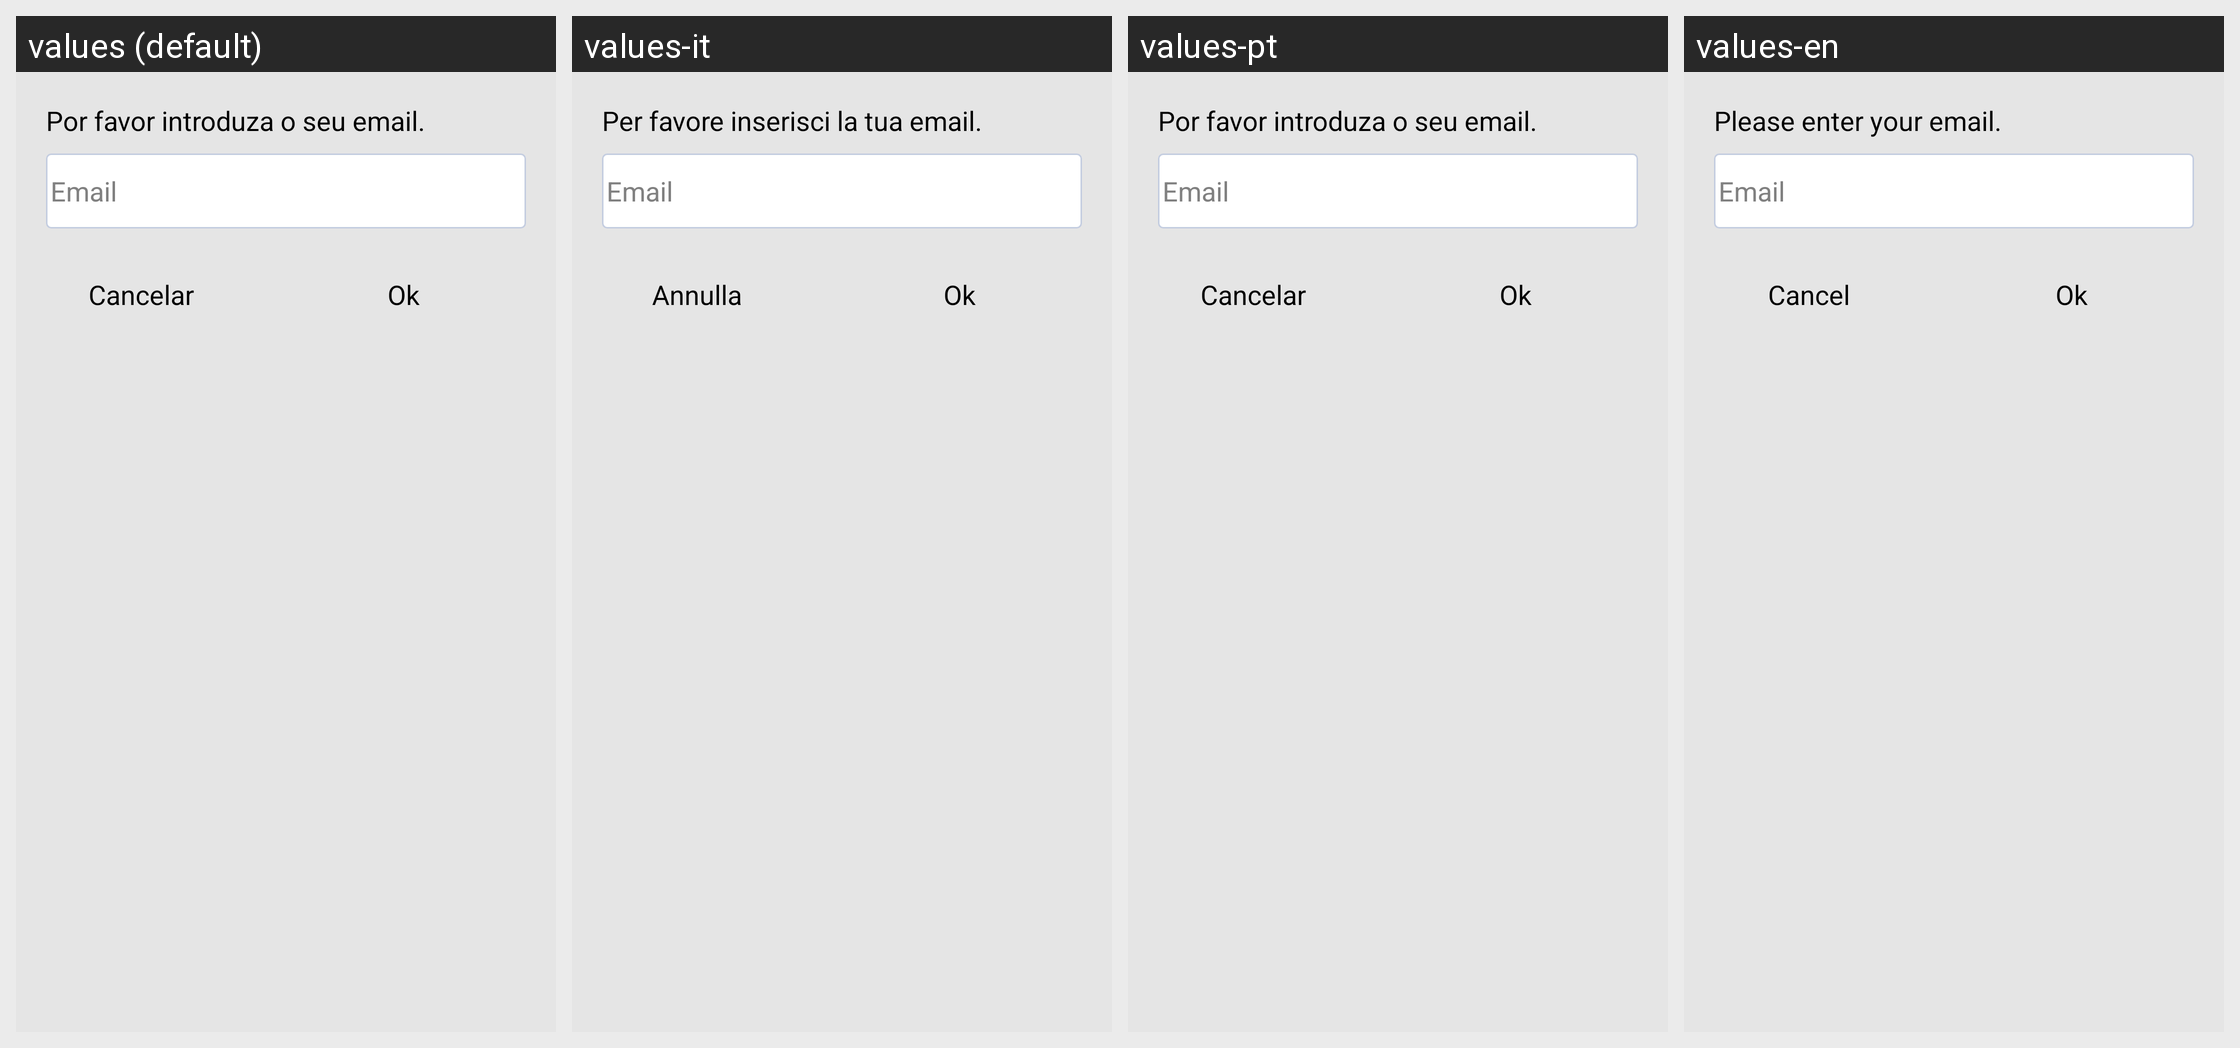

Translations of the strings shown on this Android screen, per locale in the grid:
Android screen res/layout/dialog_recuperar_pass.xml rendered under 4 locales, left to right: values (default), values-it, values-pt, values-en. Device: Nexus 5 (rendered at 1080×1920; each locale shown at half size, 540×960, under a caption strip naming it); theme Theme.ExampleNovo.
Other locales in the repository, not shown: values-de, values-es, values-fr.
Strings drawn on this screen, with the default value and each locale's value (text and hints the layout hard-codes, and strings that could not be matched under every locale, appear in the picture but are not listed):

cancelar
  values: Cancelar
  values-it: Annulla
  values-pt: Cancelar
  values-en: Cancel

texto_recuperar
  values: Por favor introduza o seu email.
  values-it: Per favore inserisci la tua email.
  values-pt: Por favor introduza o seu email.
  values-en: Please enter your email.

ok
  values: Ok
  values-it: Ok  [not translated; the default value is used]
  values-pt: Ok  [not translated; the default value is used]
  values-en: Ok  [not translated; the default value is used]
